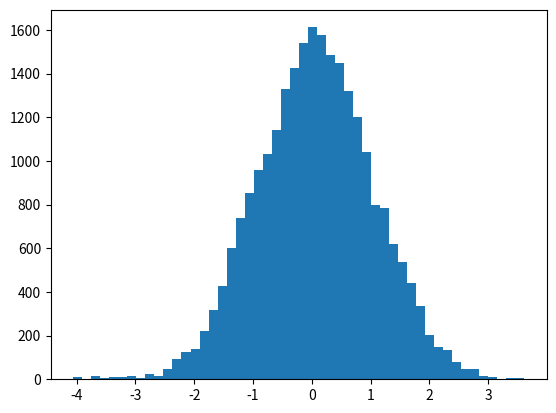

Recreate this plot in Python. (Note: this script raises an exception after producing the figure.)
# -*- coding: utf-8 -*-
#Author: Xu Hanhui

import numpy as np
from scipy.stats import multivariate_normal, uniform
import matplotlib  
matplotlib.use('Agg') 
import matplotlib.pyplot as plt 

def metropolis_exercise(start_point=[0,0],num=1000, sigma=0.2):
	all_points = [start_point]
	target_mean = [0,0]
	target_cov = [[1,0], [0,1]]
	proposal_cov = [[sigma**2,0], [0, sigma**2]]
	last_accept = start_point
	refuse_cnt = 0
	for j in range(1,num):
		proposal_mean = all_points[j-1]
		proposal_point = multivariate_normal.rvs(mean=proposal_mean, cov=proposal_cov)
		p1 = multivariate_normal.pdf(proposal_point, target_mean, target_cov)
		p2 = multivariate_normal.pdf(last_accept, target_mean, target_cov)
		ratio = p1/p2
		if uniform.rvs(0,1) < ratio:
			all_points.append(proposal_point)
			last_accept = proposal_point
		else:
			all_points.append(last_accept)
			refuse_cnt += 1
	print(refuse_cnt/float(num))
	return all_points

def main():
	start_points = [[0,0], [-2.5,-2.5], [-2.5,2.5], [2.5,-2.5], [2.5,2.5]]
	chains = []
	for point in start_points:
		new_chain = metropolis_exercise(point, 5000, 0.2)
		chains.append(new_chain)
	return chains

if __name__ == '__main__':
	chains = main()
	#print(chains)
	line_types = ['ro-','bo-','yo-','ko-','co-']
	for j in range(len(chains)):
		x = [i[0] for i in chains[j]]
		y = [i[1] for i in chains[j]]
		plt.plot(x,y,line_types[j],linewidth=1.0,markersize=1,label = str(j))
	plt.title('Five independent Markov simulation chains')
	plt.xlabel('theta[0]')
	plt.ylabel('theta[1]')
	plt.legend(loc='best')
	plt.savefig('./mcmc_chains_5000steps.png', format='png', dpi=600)
	plt.close()

	#扔去前半段，只保留链的后半段，绘制散点图
	x = []
	y = []
	for j in range(len(chains)):
		tmp_x = [i[0] for i in chains[j]]
		tmp_y = [i[1] for i in chains[j]]
		start = int(len(tmp_x)/2)
		x.extend(tmp_x[:])
		y.extend(tmp_y[:])
	plt.scatter(x,y,s=5)
	plt.title('Markov simulation for N(0,I)')
	plt.xlabel('theta[0]')
	plt.ylabel('theta[1]')
	plt.savefig('./mcmc_scatter.png', format='png', dpi=600)
	plt.close()

	#绘制每个随机变量采样的直方图
	num_bins = 50
	plt.hist(x, num_bins, normed=1, facecolor='green', alpha=0.3, label="theta[0]")
	plt.title('Hist for theta[0]')
	plt.legend()
	plt.savefig('./theta0_hist.png', format='png', dpi=600)
	plt.close()

	plt.hist(y, num_bins, normed=1, facecolor='purple', alpha=0.3, label="theta[1]")
	plt.title('Hist for theta[1]')
	plt.legend()
	plt.savefig('./theta1_hist.png', format='png', dpi=600)
	plt.close()
